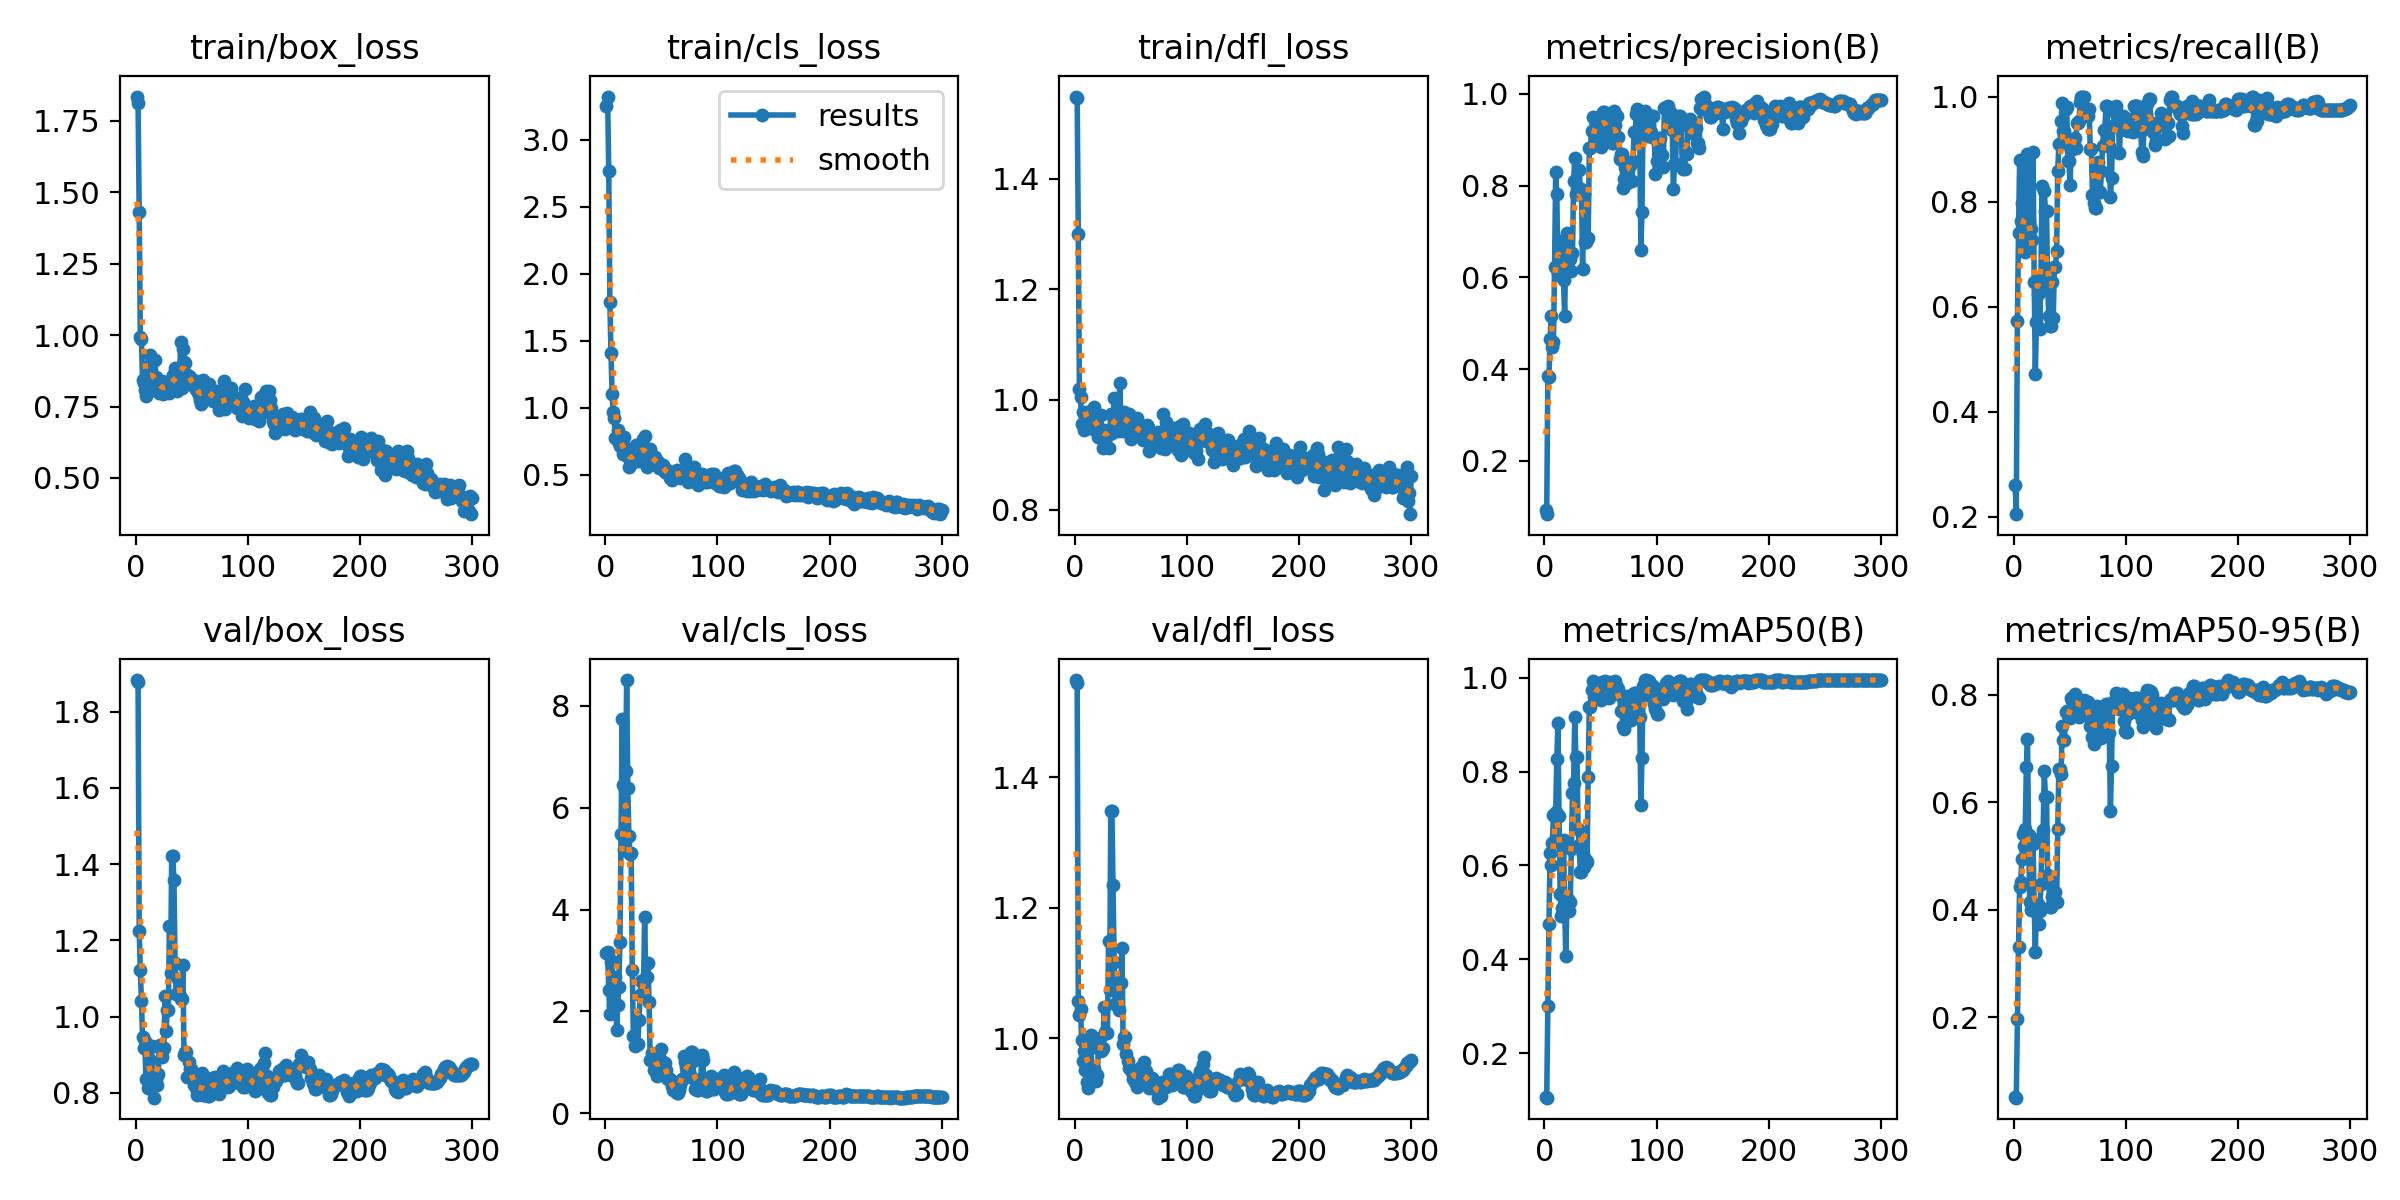

Values plotted in this chart, from the file beside it:
epoch, train/box_loss, train/cls_loss, train/dfl_loss, metrics/precision(B), metrics/recall(B), metrics/mAP50(B), metrics/mAP50-95(B), val/box_loss, val/cls_loss, val/dfl_loss, lr/pg0, lr/pg1, lr/pg2
1, 1.835, 3.251, 1.549, 0.09267, 0.2607, 0.1068, 0.05167, 1.883, 3.151, 1.548, 2.222e-05, 2.222e-05, 2.222e-05
2, 1.814, 3.323, 1.547, 0.08381, 0.2051, 0.105, 0.05061, 1.879, 3.172, 1.544, 5.5367e-05, 5.5367e-05, 5.5367e-05
3, 1.431, 2.768, 1.3, 0.3847, 0.5726, 0.3006, 0.197, 1.225, 2.423, 1.057, 8.8293e-05, 8.8293e-05, 8.8293e-05
4, 0.9933, 1.785, 1.02, 0.3831, 0.7403, 0.4747, 0.3303, 1.122, 1.949, 1.036, 0.000121, 0.000121, 0.000121
5, 0.9865, 1.404, 1.005, 0.4651, 0.8788, 0.627, 0.4431, 1.04, 2.974, 1.045, 0.0001535, 0.0001535, 0.0001535
6, 0.8417, 1.103, 0.9559, 0.5158, 0.7625, 0.6017, 0.4526, 0.9472, 2.982, 0.9968, 0.0001857, 0.0001857, 0.0001857
7, 0.8308, 0.9654, 0.9767, 0.4482, 0.7971, 0.6471, 0.495, 0.918, 2.11, 0.9661, 0.0002178, 0.0002178, 0.0002178
8, 0.8062, 0.9227, 0.9449, 0.4591, 0.8761, 0.708, 0.5411, 0.936, 2.464, 0.981, 0.0002496, 0.0002496, 0.0002496
9, 0.7866, 0.773, 0.957, 0.622, 0.7166, 0.6551, 0.5196, 0.836, 2.671, 0.9509, 0.0002812, 0.0002812, 0.0002812
10, 0.8418, 0.7833, 0.9523, 0.8291, 0.705, 0.7148, 0.5497, 0.9211, 1.641, 0.9847, 0.0003126, 0.0003126, 0.0003126
11, 0.8922, 0.8362, 0.978, 0.7815, 0.7188, 0.8264, 0.6659, 0.8138, 2.12, 0.9332, 0.0003438, 0.0003438, 0.0003438
12, 0.8502, 0.7391, 0.9553, 0.6071, 0.8898, 0.9025, 0.7172, 0.813, 2.484, 0.9234, 0.0003747, 0.0003747, 0.0003747
13, 0.9304, 0.7156, 0.976, 0.6797, 0.7618, 0.7062, 0.5387, 0.8858, 3.368, 0.9832, 0.0004055, 0.0004055, 0.0004055
14, 0.8466, 0.7204, 0.9663, 0.6616, 0.7273, 0.5397, 0.4146, 0.9234, 5.477, 1.005, 0.000436, 0.000436, 0.000436
15, 0.8422, 0.745, 0.9723, 0.6025, 0.747, 0.4928, 0.3996, 0.8204, 7.736, 0.9569, 0.0004663, 0.0004663, 0.0004663
16, 0.8219, 0.6511, 0.9463, 0.6164, 0.727, 0.5085, 0.4048, 0.7877, 6.455, 0.9429, 0.0004963, 0.0004963, 0.0004963
17, 0.9143, 0.7819, 0.9873, 0.5932, 0.8947, 0.6541, 0.5235, 0.8466, 5.162, 0.9523, 0.0005262, 0.0005262, 0.0005262
18, 0.8527, 0.6477, 0.956, 0.5156, 0.6477, 0.5165, 0.4062, 0.8359, 6.717, 0.9455, 0.0005558, 0.0005558, 0.0005558
19, 0.8043, 0.6406, 0.9639, 0.6641, 0.4722, 0.4063, 0.3212, 0.822, 8.508, 0.934, 0.0005852, 0.0005852, 0.0005852
20, 0.8253, 0.6898, 0.951, 0.6958, 0.5716, 0.5127, 0.4096, 0.8511, 6.382, 0.9435, 0.0006144, 0.0006144, 0.0006144
21, 0.7987, 0.5544, 0.9329, 0.6532, 0.6243, 0.5275, 0.411, 0.9197, 5.443, 0.9891, 0.0006434, 0.0006434, 0.0006434
22, 0.839, 0.6088, 0.9461, 0.6454, 0.6262, 0.5027, 0.3734, 0.9258, 5.086, 0.9999, 0.0006721, 0.0006721, 0.0006721
23, 0.8393, 0.619, 0.9721, 0.6401, 0.5577, 0.5231, 0.3982, 0.8944, 5.116, 0.9806, 0.0007006, 0.0007006, 0.0007006
24, 0.7947, 0.5829, 0.9377, 0.6149, 0.6581, 0.6342, 0.4476, 0.9142, 2.807, 0.982, 0.0007289, 0.0007289, 0.0007289
25, 0.8129, 0.5964, 0.9123, 0.6541, 0.8296, 0.754, 0.5381, 0.9173, 1.522, 0.9852, 0.000757, 0.000757, 0.000757
26, 0.7999, 0.6763, 0.9446, 0.81, 0.6457, 0.7764, 0.5494, 1.054, 1.319, 1.049, 0.0007849, 0.0007849, 0.0007849
27, 0.8051, 0.7238, 0.9427, 0.8597, 0.8199, 0.9163, 0.6584, 0.9617, 1.335, 1.01, 0.0008125, 0.0008125, 0.0008125
28, 0.8349, 0.713, 0.933, 0.7807, 0.7829, 0.8309, 0.6107, 1.018, 1.355, 1.008, 0.00084, 0.00084, 0.00084
29, 0.8362, 0.6211, 0.9341, 0.7807, 0.7829, 0.8309, 0.6107, 1.018, 1.355, 1.008, 0.0008672, 0.0008672, 0.0008672
30, 0.798, 0.6041, 0.9131, 0.7854, 0.6399, 0.6778, 0.4658, 1.239, 1.837, 1.149, 0.0008942, 0.0008942, 0.0008942
31, 0.8125, 0.671, 0.9417, 0.8347, 0.5817, 0.6428, 0.4538, 1.114, 2.319, 1.074, 0.0009209, 0.0009209, 0.0009209
32, 0.8219, 0.6687, 0.9737, 0.7924, 0.5635, 0.5857, 0.4049, 1.421, 2.603, 1.348, 0.0009475, 0.0009475, 0.0009475
33, 0.8599, 0.6965, 0.9385, 0.7924, 0.5635, 0.5857, 0.4049, 1.421, 2.603, 1.348, 0.0009738, 0.0009738, 0.0009738
34, 0.8518, 0.7651, 0.9494, 0.6185, 0.6465, 0.6242, 0.4235, 1.359, 2.335, 1.235, 0.00099, 0.00099, 0.00099
35, 0.8857, 0.7901, 1.002, 0.7825, 0.5789, 0.5977, 0.4291, 1.141, 3.864, 1.117, 0.00099, 0.00099, 0.00099
36, 0.8447, 0.6408, 0.9505, 0.6762, 0.6762, 0.6111, 0.4343, 1.06, 2.684, 1.053, 0.0009863, 0.0009863, 0.0009863
37, 0.8052, 0.559, 0.9562, 0.6762, 0.6762, 0.6111, 0.4343, 1.06, 2.684, 1.053, 0.0009827, 0.0009827, 0.0009827
38, 0.8373, 0.6298, 0.958, 0.6832, 0.7062, 0.6073, 0.414, 1.1, 2.956, 1.089, 0.000979, 0.000979, 0.000979
39, 0.8415, 0.6392, 0.9425, 0.6849, 0.8588, 0.789, 0.55, 1.053, 2.176, 1.043, 0.0009754, 0.0009754, 0.0009754
40, 0.9763, 0.6921, 1.03, 0.8823, 0.9092, 0.9375, 0.6618, 1.047, 1.048, 1.085, 0.0009717, 0.0009717, 0.0009717
41, 0.8165, 0.6522, 0.9564, 0.8823, 0.9092, 0.9375, 0.6618, 1.047, 1.048, 1.085, 0.000968, 0.000968, 0.000968
42, 0.9515, 0.6108, 0.9651, 0.9195, 0.9536, 0.9731, 0.6531, 1.136, 1.187, 1.138, 0.0009643, 0.0009643, 0.0009643
43, 0.9046, 0.577, 0.9436, 0.9505, 0.9884, 0.9938, 0.7422, 0.9004, 0.8471, 0.992, 0.0009607, 0.0009607, 0.0009607
44, 0.9023, 0.6282, 0.9781, 0.9477, 0.9339, 0.9594, 0.7159, 0.9075, 0.8712, 1.002, 0.000957, 0.000957, 0.000957
45, 0.8632, 0.5951, 0.9637, 0.9477, 0.9339, 0.9594, 0.7159, 0.9075, 0.8712, 1.002, 0.0009534, 0.0009534, 0.0009534
46, 0.851, 0.6044, 0.964, 0.9461, 0.9762, 0.9826, 0.7683, 0.8418, 0.7403, 0.9762, 0.0009497, 0.0009497, 0.0009497
47, 0.856, 0.5952, 0.9584, 0.8985, 0.9801, 0.9875, 0.7704, 0.8807, 0.8616, 0.9653, 0.000946, 0.000946, 0.000946
48, 0.8518, 0.549, 0.974, 0.9498, 0.8767, 0.9757, 0.762, 0.8633, 1.067, 0.9552, 0.0009424, 0.0009424, 0.0009424
49, 0.8276, 0.5803, 0.9597, 0.9498, 0.8767, 0.9757, 0.762, 0.8633, 1.067, 0.9552, 0.0009387, 0.0009387, 0.0009387
50, 0.8393, 0.5533, 0.9294, 0.8836, 0.8318, 0.9532, 0.7567, 0.8398, 1.254, 0.9517, 0.000935, 0.000935, 0.000935
51, 0.84, 0.5729, 0.9623, 0.9247, 0.8988, 0.9902, 0.7948, 0.8328, 1.004, 0.9478, 0.0009313, 0.0009313, 0.0009313
52, 0.825, 0.5351, 0.9669, 0.961, 0.9067, 0.9885, 0.7885, 0.8205, 0.9769, 0.9377, 0.0009277, 0.0009277, 0.0009277
53, 0.8158, 0.5164, 0.9347, 0.961, 0.9067, 0.9885, 0.7885, 0.8205, 0.9769, 0.9377, 0.000924, 0.000924, 0.000924
54, 0.8397, 0.5227, 0.9546, 0.9558, 0.9213, 0.9923, 0.801, 0.8122, 0.8505, 0.933, 0.0009204, 0.0009204, 0.0009204
55, 0.8035, 0.5324, 0.9667, 0.9581, 0.9027, 0.986, 0.7929, 0.7938, 0.6957, 0.9262, 0.0009167, 0.0009167, 0.0009167
56, 0.7915, 0.5225, 0.9367, 0.9042, 0.9502, 0.9875, 0.7879, 0.8034, 0.6806, 0.945, 0.000913, 0.000913, 0.000913
57, 0.774, 0.4929, 0.9449, 0.9042, 0.9502, 0.9875, 0.7879, 0.8034, 0.6806, 0.945, 0.0009093, 0.0009093, 0.0009093
58, 0.7599, 0.4762, 0.9351, 0.9022, 0.9541, 0.9562, 0.7593, 0.8339, 0.6714, 0.9505, 0.0009057, 0.0009057, 0.0009057
59, 0.7664, 0.4609, 0.9394, 0.9353, 0.99, 0.9913, 0.7722, 0.8535, 0.5295, 0.9559, 0.000902, 0.000902, 0.000902
60, 0.842, 0.5212, 0.951, 0.8923, 1, 0.9885, 0.7855, 0.7946, 0.4526, 0.9349, 0.0008984, 0.0008984, 0.0008984
... 240 more rows
